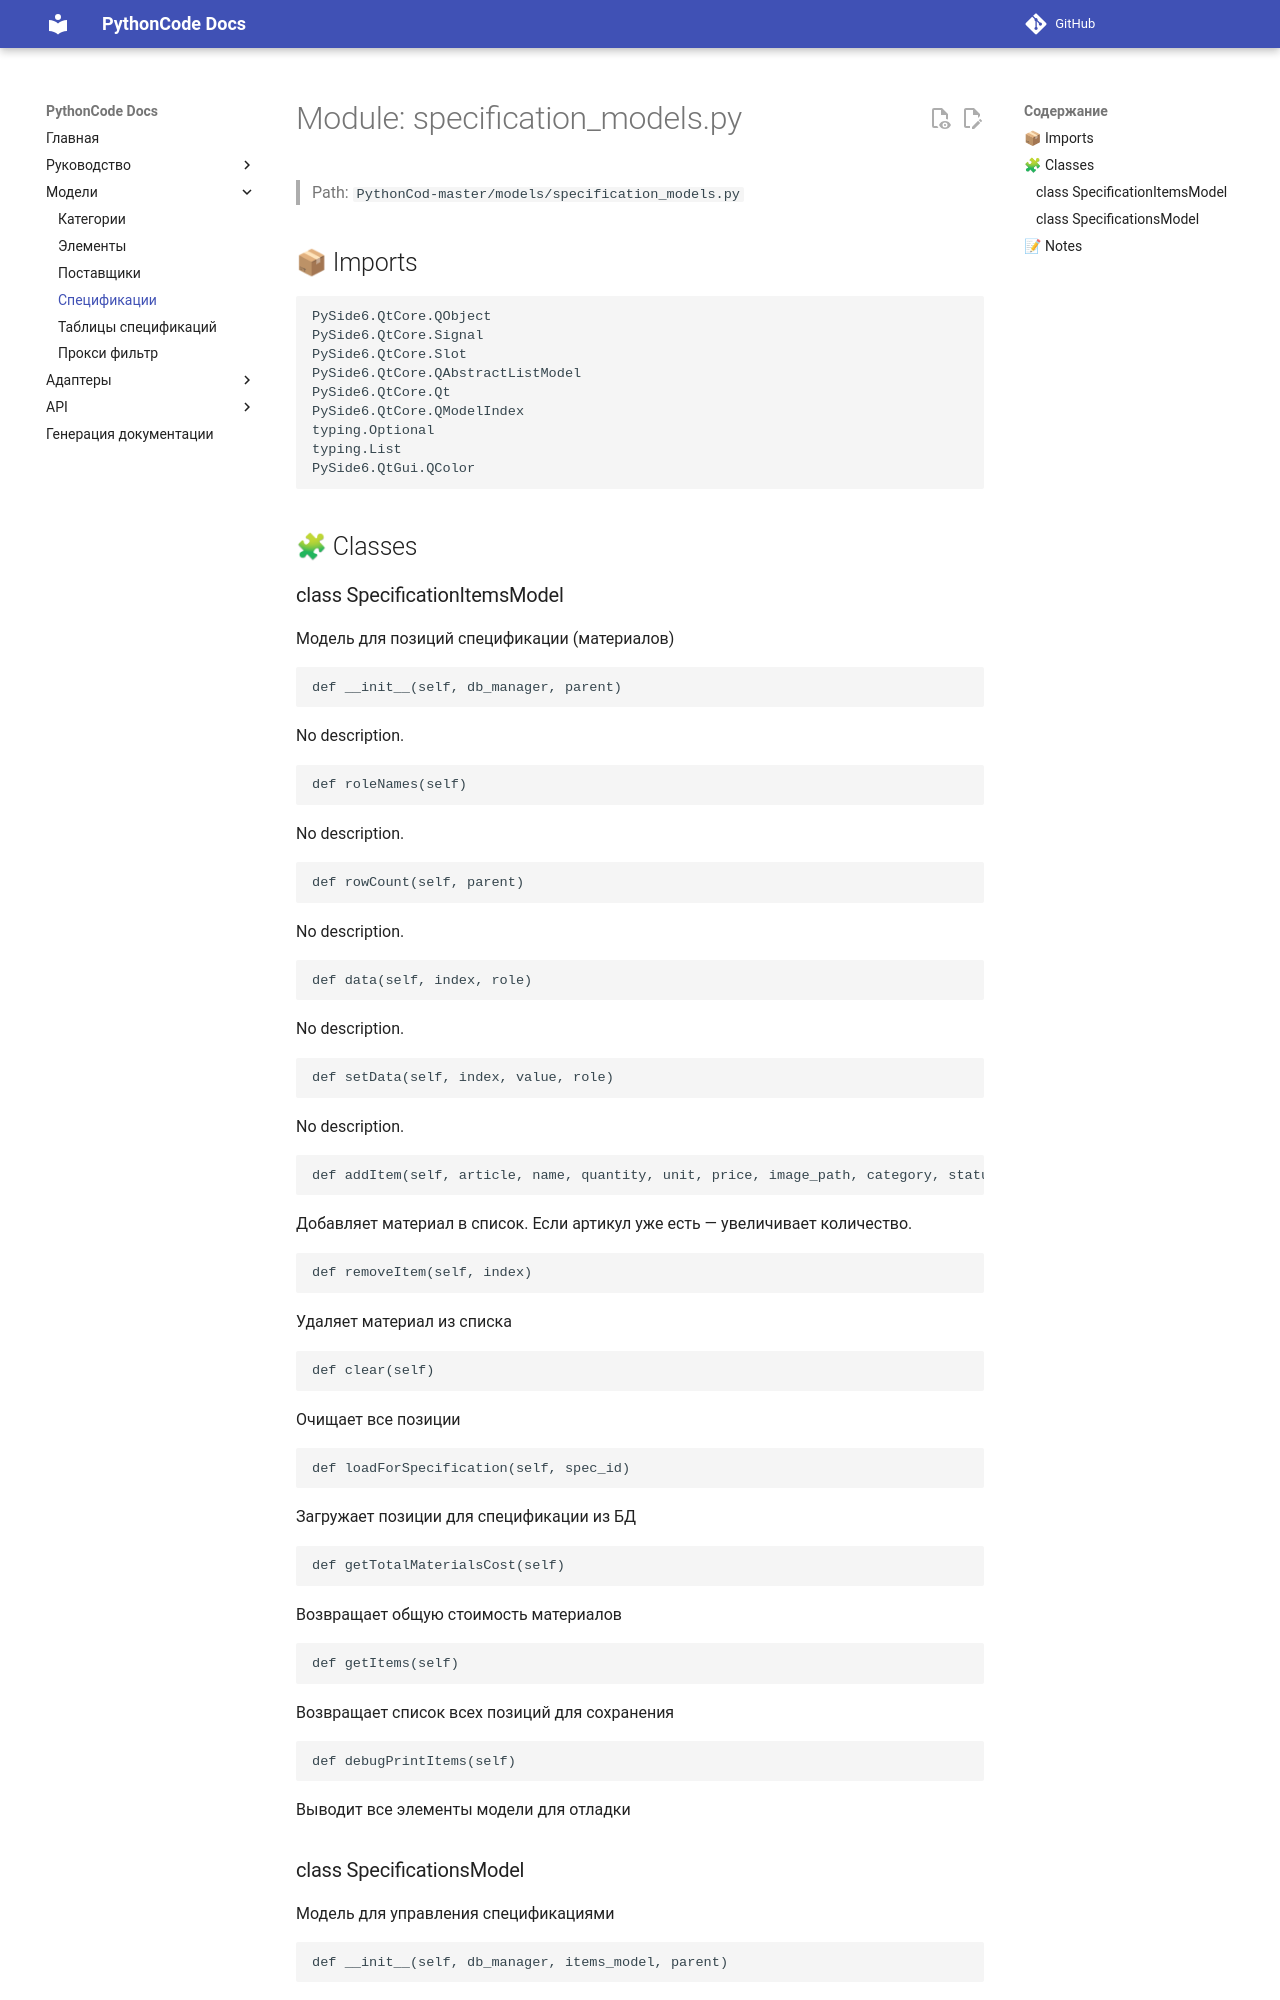

repository: fanto-m/PythonCode · page: specification_models/index.html · generator: mkdocs

# Module: specification_models.py

> Path: `PythonCod-master/models/specification_models.py`

## 📦 Imports
```python
PySide6.QtCore.QObject
PySide6.QtCore.Signal
PySide6.QtCore.Slot
PySide6.QtCore.QAbstractListModel
PySide6.QtCore.Qt
PySide6.QtCore.QModelIndex
typing.Optional
typing.List
PySide6.QtGui.QColor
```

## 🧩 Classes

### class SpecificationItemsModel

Модель для позиций спецификации (материалов)

```python
def __init__(self, db_manager, parent)
```
No description.

```python
def roleNames(self)
```
No description.

```python
def rowCount(self, parent)
```
No description.

```python
def data(self, index, role)
```
No description.

```python
def setData(self, index, value, role)
```
No description.

```python
def addItem(self, article, name, quantity, unit, price, image_path, category, status)
```
Добавляет материал в список. Если артикул уже есть — увеличивает количество.

```python
def removeItem(self, index)
```
Удаляет материал из списка

```python
def clear(self)
```
Очищает все позиции

```python
def loadForSpecification(self, spec_id)
```
Загружает позиции для спецификации из БД

```python
def getTotalMaterialsCost(self)
```
Возвращает общую стоимость материалов

```python
def getItems(self)
```
Возвращает список всех позиций для сохранения

```python
def debugPrintItems(self)
```
Выводит все элементы модели для отладки
